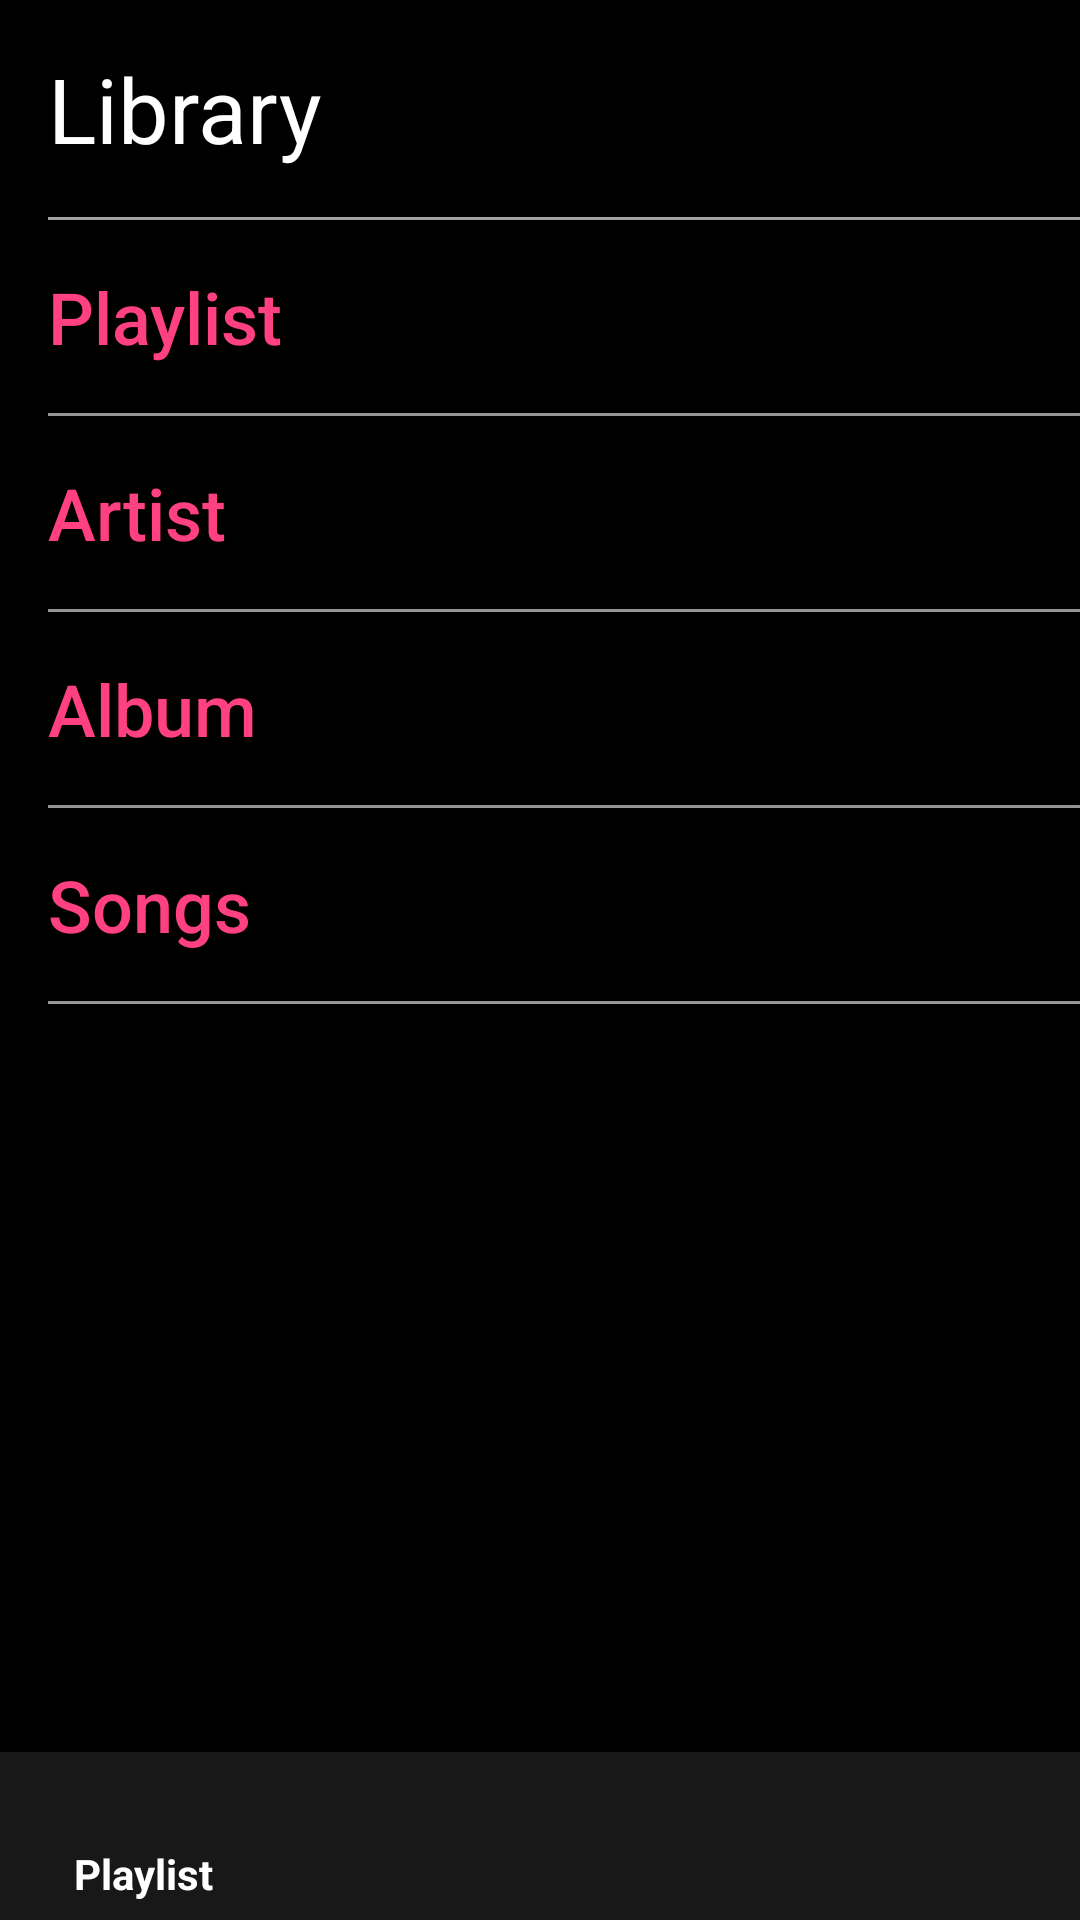

Reconstruct the res/layout file that produces this screen, plus the resources it refers to.
<!-- AndroidManifest.xml: application theme AppTheme -->
<!-- res/layout/activity_main.xml -->
<?xml version="1.0" encoding="utf-8"?>
<RelativeLayout xmlns:android="http://schemas.android.com/apk/res/android"
    xmlns:app="http://schemas.android.com/apk/res-auto"
    android:layout_width="match_parent"
    android:layout_height="match_parent"
    android:background="@android:color/black">

    <TextView
        android:id="@+id/libraryLabel"
        android:layout_width="match_parent"
        android:layout_height="wrap_content"
        android:padding="16dp"
        android:text="@string/library"
        android:textColor="@android:color/white"
        android:textSize="30sp" />

    <View
        android:id="@+id/margin1"
        android:layout_below="@id/libraryLabel"
        style="@style/ViewMain" />

    <Button
        android:id="@+id/playlistBtn"
        android:layout_below="@id/margin1"
        android:text="@string/playlist"
        style="@style/ButtonMain"
        android:onClick="buttonOnClick"/>

    <View
        android:id="@+id/margin2"
        android:layout_below="@id/playlistBtn"
        style="@style/ViewMain"/>

    <Button
        android:id="@+id/artistBtn"
        android:layout_below="@id/margin2"
        android:text="@string/artist"
        style="@style/ButtonMain"
        android:onClick="buttonOnClick"/>

    <View
        android:id="@+id/margin3"
        android:layout_below="@id/artistBtn"
        style="@style/ViewMain"/>

    <Button
        android:id="@+id/albumBtn"
        android:layout_below="@id/margin3"
        android:text="@string/album"
        style="@style/ButtonMain"
        android:onClick="buttonOnClick"/>

    <View
        android:id="@+id/margin4"
        android:layout_below="@id/albumBtn"
        style="@style/ViewMain"/>

    <Button
        android:id="@+id/songsBtn"
        android:layout_below="@id/margin4"
        android:text="@string/songs"
        style="@style/ButtonMain"
        android:onClick="buttonOnClick"/>

    <View
        android:id="@+id/margin5"
        android:layout_below="@id/songsBtn"
        style="@style/ViewMain"/>

    <android.support.design.widget.BottomNavigationView
        android:id="@+id/menuNavigationHome"
        android:layout_width="match_parent"
        android:layout_height="wrap_content"
        android:layout_alignParentBottom="true"
        android:background="#181818"
        app:itemIconTint="@color/colorAccent"
        app:itemTextColor="@android:color/white"
        app:menu="@menu/bottomnavigation" />

</RelativeLayout>
<!-- resources referenced by this layout -->
<resources>
  <color name="colorAccent">#FF4081</color>
  <string name="album">Album</string>
  <string name="artist">Artist</string>
  <string name="library">Library</string>
  <string name="playlist">Playlist</string>
  <string name="songs">Songs</string>
  <style name="ButtonMain">
          <item name="android:layout_height">wrap_content</item>
          <item name="android:layout_width">match_parent</item>
          <item name="android:background">@android:color/black</item>
          <item name="android:padding">16dp</item>
          <item name="android:textAlignment">viewStart</item>
          <item name="android:textAllCaps">false</item>
          <item name="android:textSize">24sp</item>
          <item name="android:textColor">@color/colorAccent</item>
      </style>
  <style name="ViewMain">
          <item name="android:layout_width">match_parent</item>
          <item name="android:layout_height">1dp</item>
          <item name="android:layout_marginStart">16dp</item>
          <item name="android:background">@android:color/darker_gray</item>
      </style>
  <style name="AppTheme" parent="Theme.AppCompat.Light.NoActionBar">
          
          <item name="colorPrimary">@color/colorPrimary</item>
          <item name="colorPrimaryDark">@color/colorPrimaryDark</item>
          <item name="colorAccent">@color/colorAccent</item>
      </style>
  <color name="colorPrimary">#3F51B5</color>
  <color name="colorPrimaryDark">#D5DFE3</color>
</resources>
